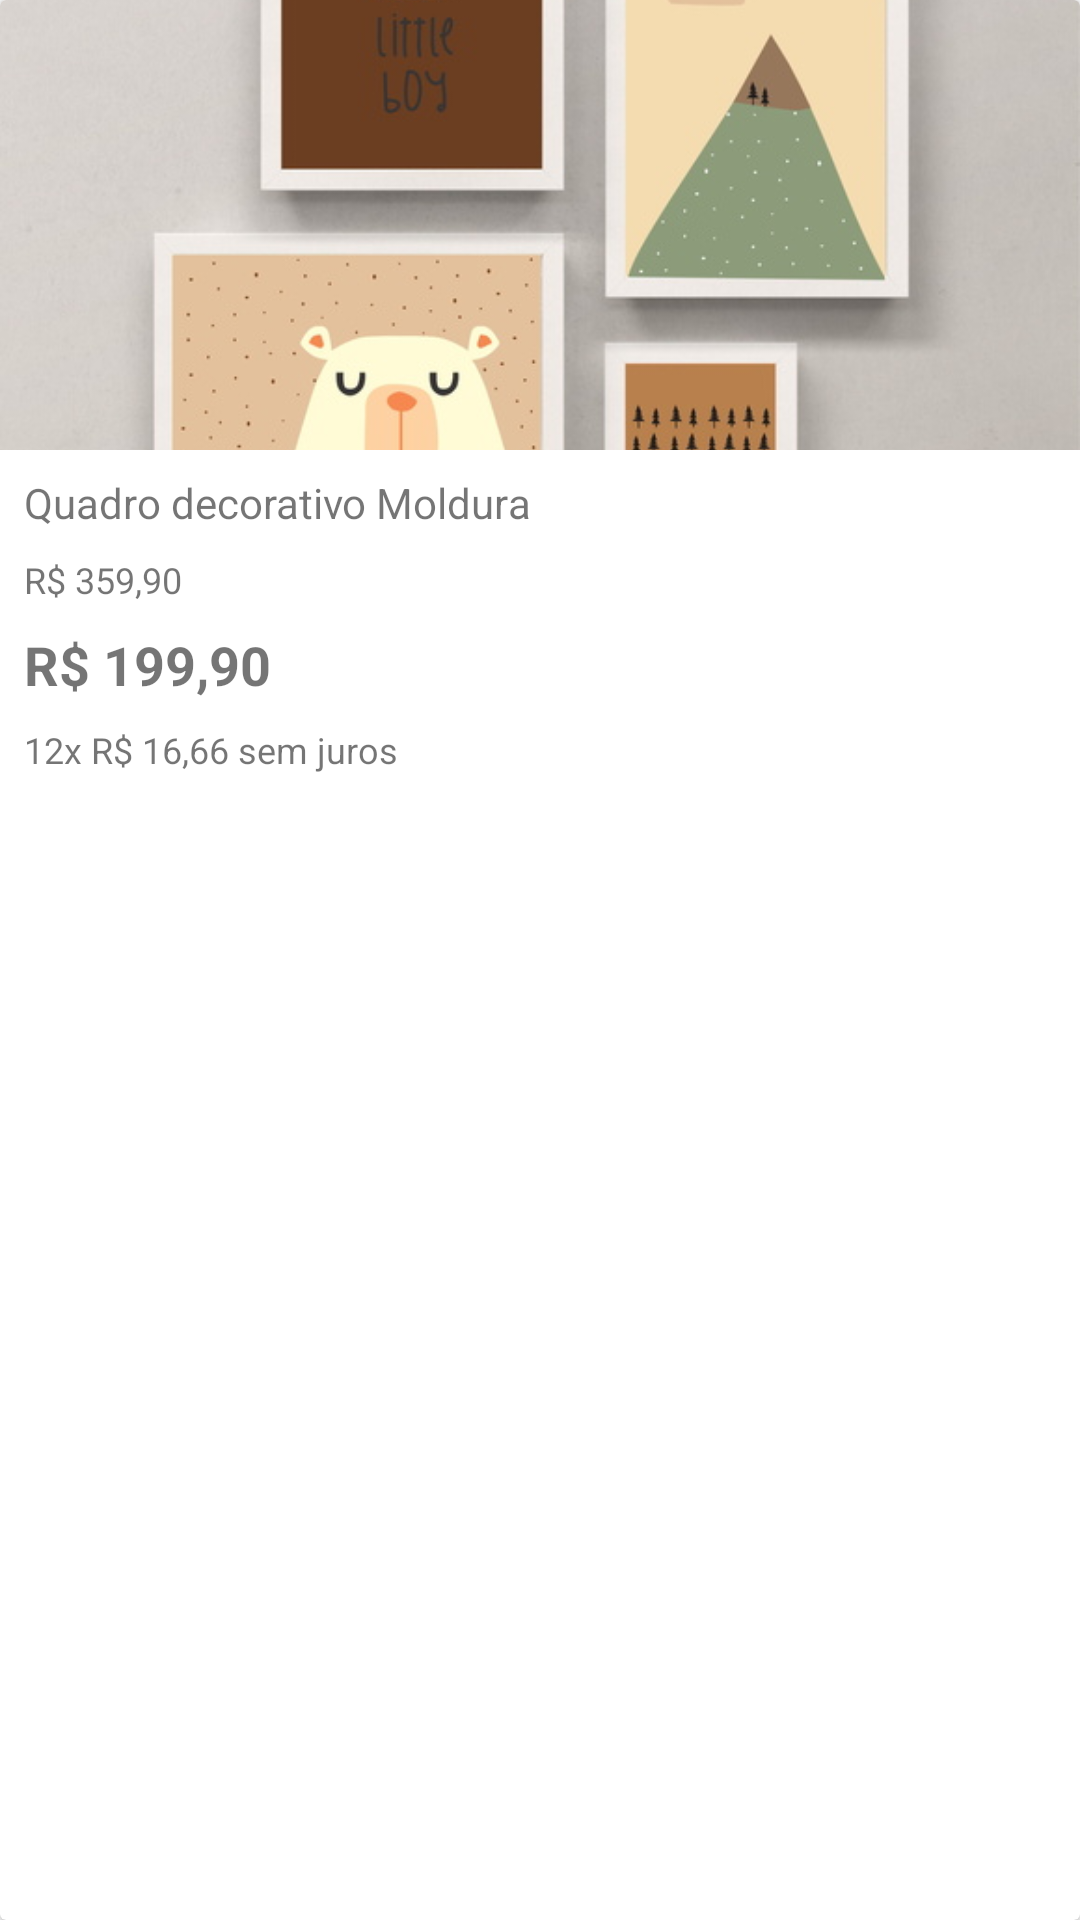

Here is an Android app screen rendered from its layout file. Give the layout XML and the strings, colors and styles it references.
<!-- AndroidManifest.xml: application theme Theme.DesafioElo7 -->
<!-- res/layout/product_card_item.xml -->
<?xml version="1.0" encoding="utf-8"?>
<androidx.cardview.widget.CardView android:id="@+id/card_view_item_view"
    android:layout_width="match_parent"
    android:layout_height="wrap_content"
    app:layout_constraintStart_toStartOf="parent"
    app:layout_constraintEnd_toEndOf="parent"
    app:layout_constraintTop_toTopOf="parent"
    app:layout_constraintBottom_toBottomOf="parent"
    app:layout_constraintVertical_bias="0.0"
    android:layout_margin="8dp"
    xmlns:android="http://schemas.android.com/apk/res/android"
    xmlns:app="http://schemas.android.com/apk/res-auto">

    <androidx.constraintlayout.widget.ConstraintLayout
        android:id="@+id/card_view"
        android:layout_width="match_parent"
        android:layout_height="wrap_content">

        <ImageView
            android:id="@+id/card_image_view"
            android:layout_width="match_parent"
            android:layout_height="150dp"
            android:scaleType="centerCrop"
            android:src="@drawable/kiy_chocolate_baby_poster"
            app:layout_constraintStart_toStartOf="parent"
            app:layout_constraintTop_toTopOf="parent"
            />

        <TextView
            android:id="@+id/txt_description"
            android:layout_width="0dp"
            android:layout_height="wrap_content"
            app:layout_constraintStart_toStartOf="parent"
            app:layout_constraintEnd_toEndOf="parent"
            app:layout_constraintTop_toBottomOf="@id/card_image_view"
            app:layout_constraintBottom_toBottomOf="parent"
            app:layout_constraintVertical_bias="0"
            app:layout_constraintHorizontal_bias="0"
            android:text="Quadro decorativo Moldura"
            android:layout_margin="8dp"
            />

        <TextView
            android:id="@+id/txt_price_old"
            android:layout_width="0dp"
            android:layout_height="wrap_content"
            app:layout_constraintStart_toStartOf="parent"
            app:layout_constraintEnd_toEndOf="parent"
            app:layout_constraintTop_toBottomOf="@id/txt_description"
            app:layout_constraintBottom_toBottomOf="parent"
            app:layout_constraintVertical_bias="0"
            app:layout_constraintHorizontal_bias="0"
            android:text="R$ 359,90"
            android:textSize="12dp"
            android:layout_margin="8dp"
            />

        <TextView
            android:id="@+id/txt_price"
            android:layout_width="0dp"
            android:layout_height="wrap_content"
            app:layout_constraintStart_toStartOf="parent"
            app:layout_constraintEnd_toEndOf="parent"
            app:layout_constraintTop_toBottomOf="@id/txt_price_old"
            app:layout_constraintBottom_toBottomOf="parent"
            app:layout_constraintVertical_bias="0"
            app:layout_constraintHorizontal_bias="0"
            android:text="R$ 199,90"
            android:textStyle="bold"
            android:textSize="18dp"
            android:layout_margin="8dp"
            />

        <TextView
            android:id="@+id/txt_price_installment"
            android:layout_width="0dp"
            android:layout_height="wrap_content"
            app:layout_constraintStart_toStartOf="parent"
            app:layout_constraintEnd_toEndOf="parent"
            app:layout_constraintTop_toBottomOf="@id/txt_price"
            app:layout_constraintBottom_toBottomOf="parent"
            app:layout_constraintVertical_bias="0"
            app:layout_constraintHorizontal_bias="0"
            android:text="12x R$ 16,66 sem juros"
            android:textSize="12dp"
            android:layout_margin="8dp"
            />

    </androidx.constraintlayout.widget.ConstraintLayout>
</androidx.cardview.widget.CardView>
<!-- resources referenced by this layout -->
<resources>
  <!-- drawable kiy_chocolate_baby_poster: jpg bitmap (drawable, 58062 bytes) -->
  <style name="Theme.DesafioElo7" parent="Theme.MaterialComponents.DayNight.DarkActionBar">
          
          <item name="colorPrimary">@color/purple_500</item>
          <item name="colorPrimaryVariant">@color/purple_700</item>
          <item name="colorOnPrimary">@color/white</item>
          
          <item name="colorSecondary">@color/teal_200</item>
          <item name="colorSecondaryVariant">@color/teal_700</item>
          <item name="colorOnSecondary">@color/black</item>
          
          <item name="android:statusBarColor" tools:targetApi="l">?attr/colorPrimaryVariant</item>
          
      </style>
  <!-- not gathered from this repository: default colours our renderer supplied (Android Studio template values) -->
  <color name="purple_500">#FF6200EE</color>
  <color name="purple_700">#FF3700B3</color>
  <color name="teal_200">#FF03DAC5</color>
  <color name="teal_700">#FF018786</color>
  <color name="black">#FF000000</color>
  <color name="white">#FFFFFFFF</color>
</resources>
